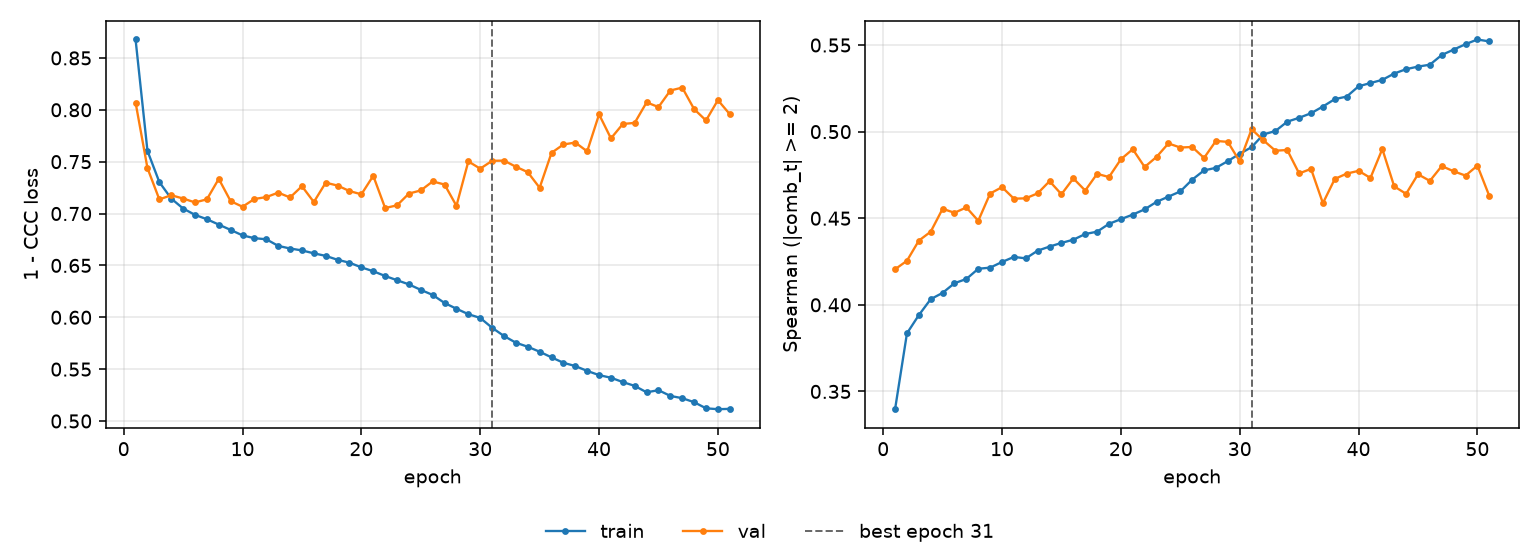

Data behind this chart, as committed beside it:
epoch, tr_loss, vl_loss, tr_sp, vl_sp, is_best
1, 0.8678, 0.807, 0.3397, 0.4205, False
2, 0.7604, 0.7438, 0.3835, 0.4254, False
3, 0.7303, 0.7136, 0.3941, 0.4371, False
4, 0.7144, 0.7176, 0.4033, 0.4422, False
5, 0.7048, 0.7145, 0.4069, 0.4554, False
6, 0.6987, 0.7107, 0.4125, 0.4532, False
7, 0.6945, 0.7137, 0.4149, 0.4562, False
8, 0.6893, 0.7334, 0.4208, 0.4485, False
9, 0.6842, 0.7119, 0.4215, 0.4643, False
10, 0.6789, 0.7065, 0.4247, 0.468, False
11, 0.6762, 0.714, 0.4277, 0.4613, False
12, 0.6752, 0.7158, 0.4268, 0.4615, False
13, 0.6688, 0.7201, 0.4313, 0.4644, False
14, 0.6663, 0.7155, 0.4336, 0.4714, False
15, 0.6644, 0.7263, 0.4358, 0.4638, False
16, 0.6616, 0.7111, 0.4376, 0.473, False
17, 0.6592, 0.7297, 0.4409, 0.466, False
18, 0.6554, 0.7269, 0.4422, 0.4756, False
19, 0.6526, 0.7217, 0.4468, 0.4738, False
20, 0.6481, 0.7185, 0.4495, 0.484, False
21, 0.6444, 0.7364, 0.4521, 0.4899, False
22, 0.6398, 0.7053, 0.4551, 0.4796, False
23, 0.6357, 0.7079, 0.4594, 0.4854, False
24, 0.6317, 0.7192, 0.4625, 0.4932, False
25, 0.6264, 0.7223, 0.4655, 0.4908, False
26, 0.6215, 0.7309, 0.4723, 0.4911, False
27, 0.6138, 0.728, 0.4776, 0.4848, False
28, 0.6082, 0.7074, 0.4791, 0.4947, False
29, 0.603, 0.7502, 0.483, 0.4941, False
30, 0.5994, 0.7432, 0.4872, 0.4828, False
31, 0.5899, 0.7508, 0.491, 0.5014, True
32, 0.5819, 0.751, 0.4984, 0.4949, False
33, 0.5755, 0.7451, 0.5003, 0.489, False
34, 0.5716, 0.7399, 0.5058, 0.4894, False
35, 0.5668, 0.7248, 0.508, 0.4759, False
36, 0.5614, 0.7585, 0.5106, 0.4785, False
37, 0.5561, 0.7666, 0.5145, 0.4587, False
38, 0.553, 0.7684, 0.5188, 0.4727, False
39, 0.5483, 0.7599, 0.5202, 0.4758, False
40, 0.5442, 0.7956, 0.5262, 0.4774, False
41, 0.5417, 0.7725, 0.5281, 0.4733, False
42, 0.5375, 0.7863, 0.5299, 0.49, False
43, 0.5339, 0.7874, 0.5336, 0.4684, False
44, 0.5277, 0.8072, 0.5361, 0.4641, False
45, 0.5297, 0.8026, 0.5375, 0.4754, False
46, 0.5242, 0.8186, 0.5386, 0.4716, False
47, 0.522, 0.8214, 0.5442, 0.4801, False
48, 0.5181, 0.8006, 0.5474, 0.4771, False
49, 0.5123, 0.7897, 0.5505, 0.4746, False
50, 0.5114, 0.8093, 0.5532, 0.4804, False
51, 0.5117, 0.7957, 0.5521, 0.4629, False
